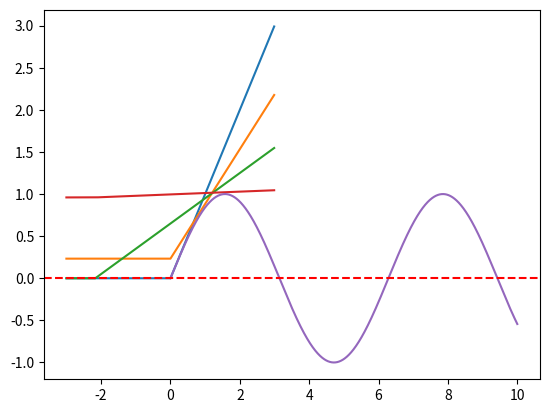

Write Python code to recreate this figure.
import matplotlib.pyplot as plt
import numpy as np


def ReLU(x,weights , bias):
    return np.maximum(np.dot(x, weights) + bias, 0)

def RectifiedLUFitting(x,weights,bias):
    x_for_ReLu_forxaxes = np.arange(-3, 3, 0.01)
    for i, j in zip(weights, bias):
        y = ReLU(x, i, j)  # ReLU applied to the current input
        plt.plot(x_for_ReLu_forxaxes, y)
        x = y




x_for_sine = np.arange(0,10,0.001)
x_for_ReLu= np.arange(-3,3,0.01)
x_for_ReLu_forxaxes = np.arange(-3,3,0.01)
y_for_sine = np.sin(x_for_sine)
weights = np.array([1,0.65])
bias = np.array([0,0.233])

RectifiedLUFitting(x_for_ReLu,weights,bias)
weights = np.array([0.3,0.055])
bias = np.array([0.65,0.96])

RectifiedLUFitting(x_for_ReLu,weights,bias)

#weights = np.array([2.5,1.30])
#bias = np.array([1.045,6.988])

#RectifiedLUFitting(x_for_ReLu,weights,bias)
plt.plot(x_for_sine,y_for_sine)
plt.axhline(y=0, color='r', linestyle='dashed')
plt.savefig("sine.png")
plt.close()
